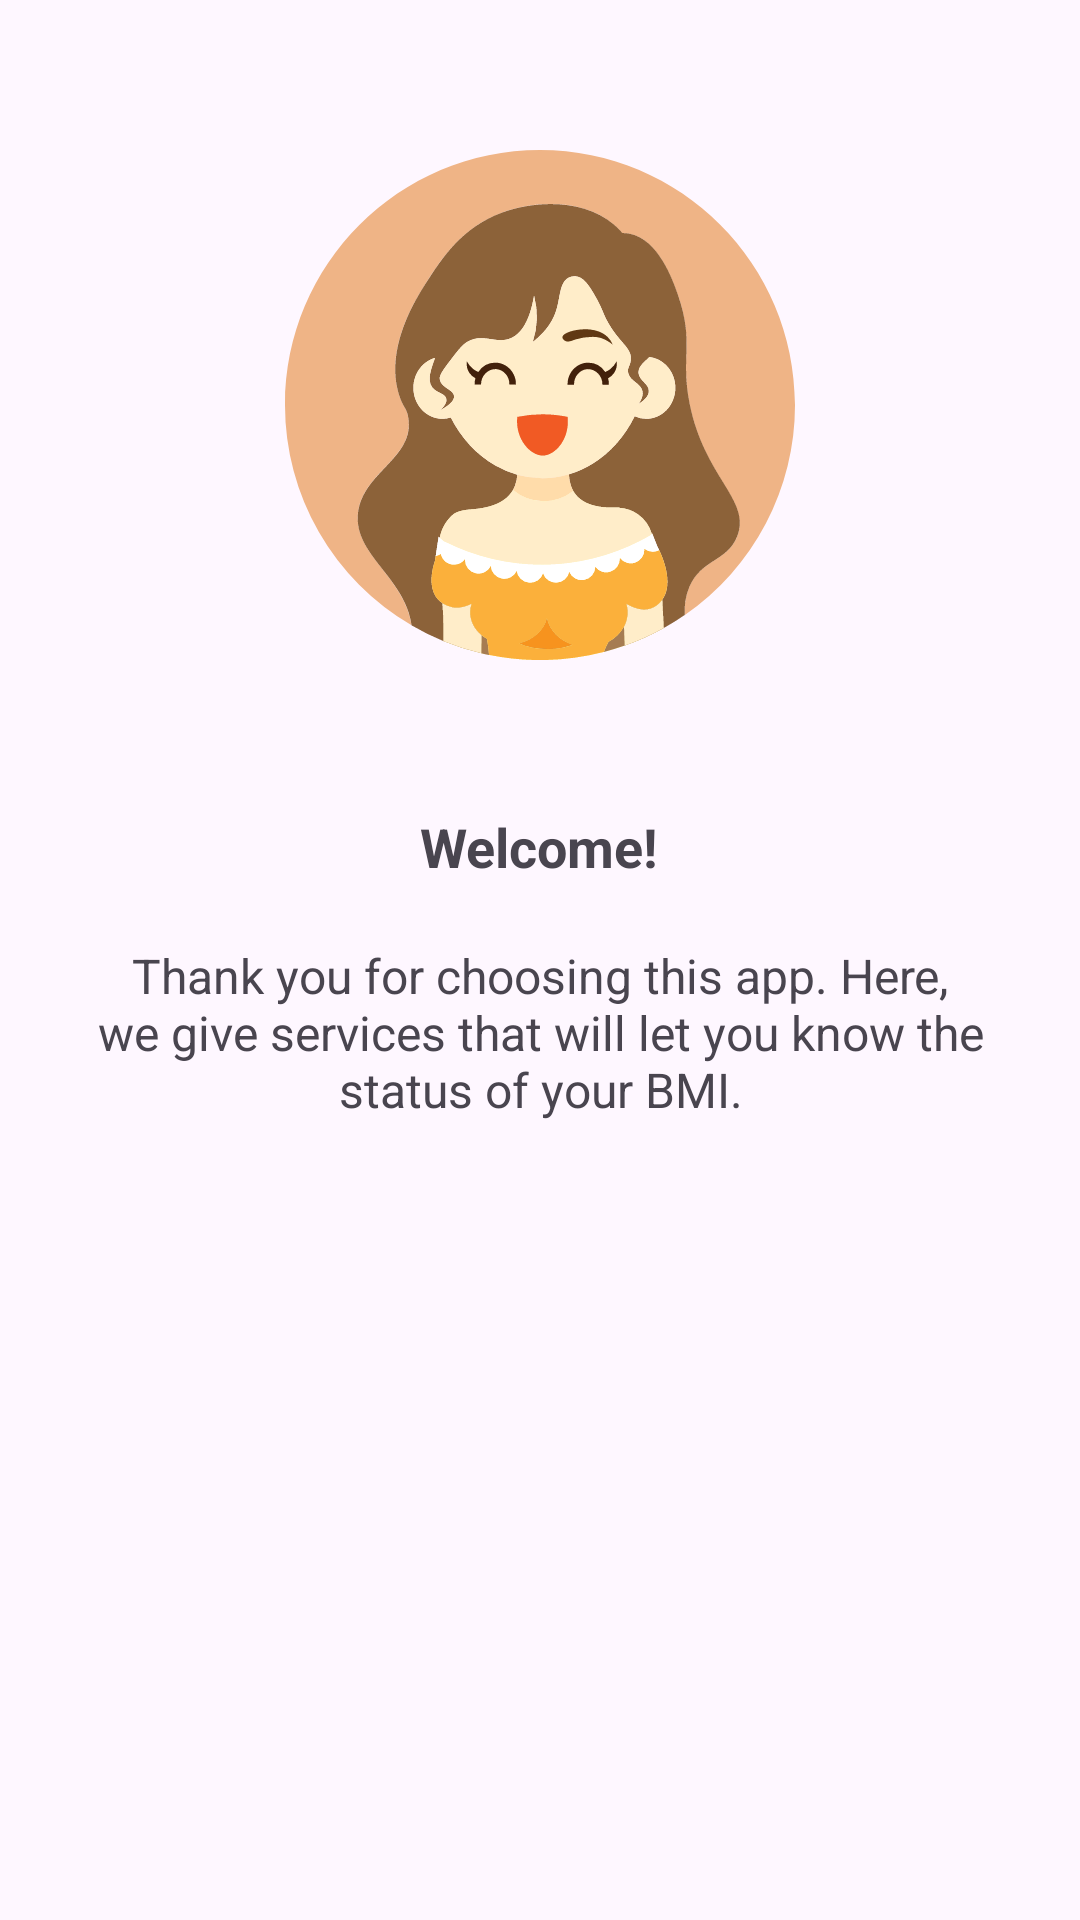

Here is an Android app screen rendered from its layout file. Give the layout XML and the strings, colors and styles it references.
<!-- AndroidManifest.xml: application theme Theme.Material3.DayNight -->
<!-- res/layout/layout_slider.xml -->
<?xml version="1.0" encoding="utf-8"?>
<LinearLayout xmlns:android="http://schemas.android.com/apk/res/android"
    xmlns:tools="http://schemas.android.com/tools"
    android:layout_width="match_parent"
    android:layout_height="match_parent"
    android:paddingHorizontal="30dp"
    android:orientation="vertical">

        <ImageView
            android:id="@+id/onBoardingImg"
            android:layout_width="170dp"
            android:layout_height="170dp"
            android:layout_marginTop="50dp"
            android:src="@drawable/res_illus_girl_smile"
            tools:ignore="ContentDescription"
            android:layout_gravity="center"/>

        <TextView
            android:id="@+id/onBoardingTitle"
            android:layout_width="wrap_content"
            android:layout_height="wrap_content"
            android:layout_gravity="center"
            android:layout_marginTop="50dp"
            android:maxWidth="300sp"
            android:text="@string/intro_title_1"
            android:textColor="?attr/colorControlNormal"
            android:textAlignment="center"
            android:textSize="18sp"
            android:textStyle="bold"/>

        <TextView
            android:id="@+id/onBoardingDesc"
            android:layout_width="wrap_content"
            android:maxWidth="300sp"
            android:layout_height="wrap_content"
            android:layout_marginTop="20dp"
            android:layout_marginBottom="150dp"
            android:layout_gravity="center"
            android:text="@string/intro_desc_1"
            android:textColor="?attr/colorControlNormal"
            android:textSize="16sp"
            android:textStyle="normal"
            android:textAlignment="center"/>

</LinearLayout>
<!-- resources referenced by this layout -->
<resources>
  <!-- drawable res_illus_girl_smile: vector/xml drawable (drawable, 19767 chars, omitted) -->
  <string name="intro_desc_1">Thank you for choosing this app. Here, we give services that will let you know the status of your BMI.</string>
  <string name="intro_title_1">Welcome!</string>
</resources>
